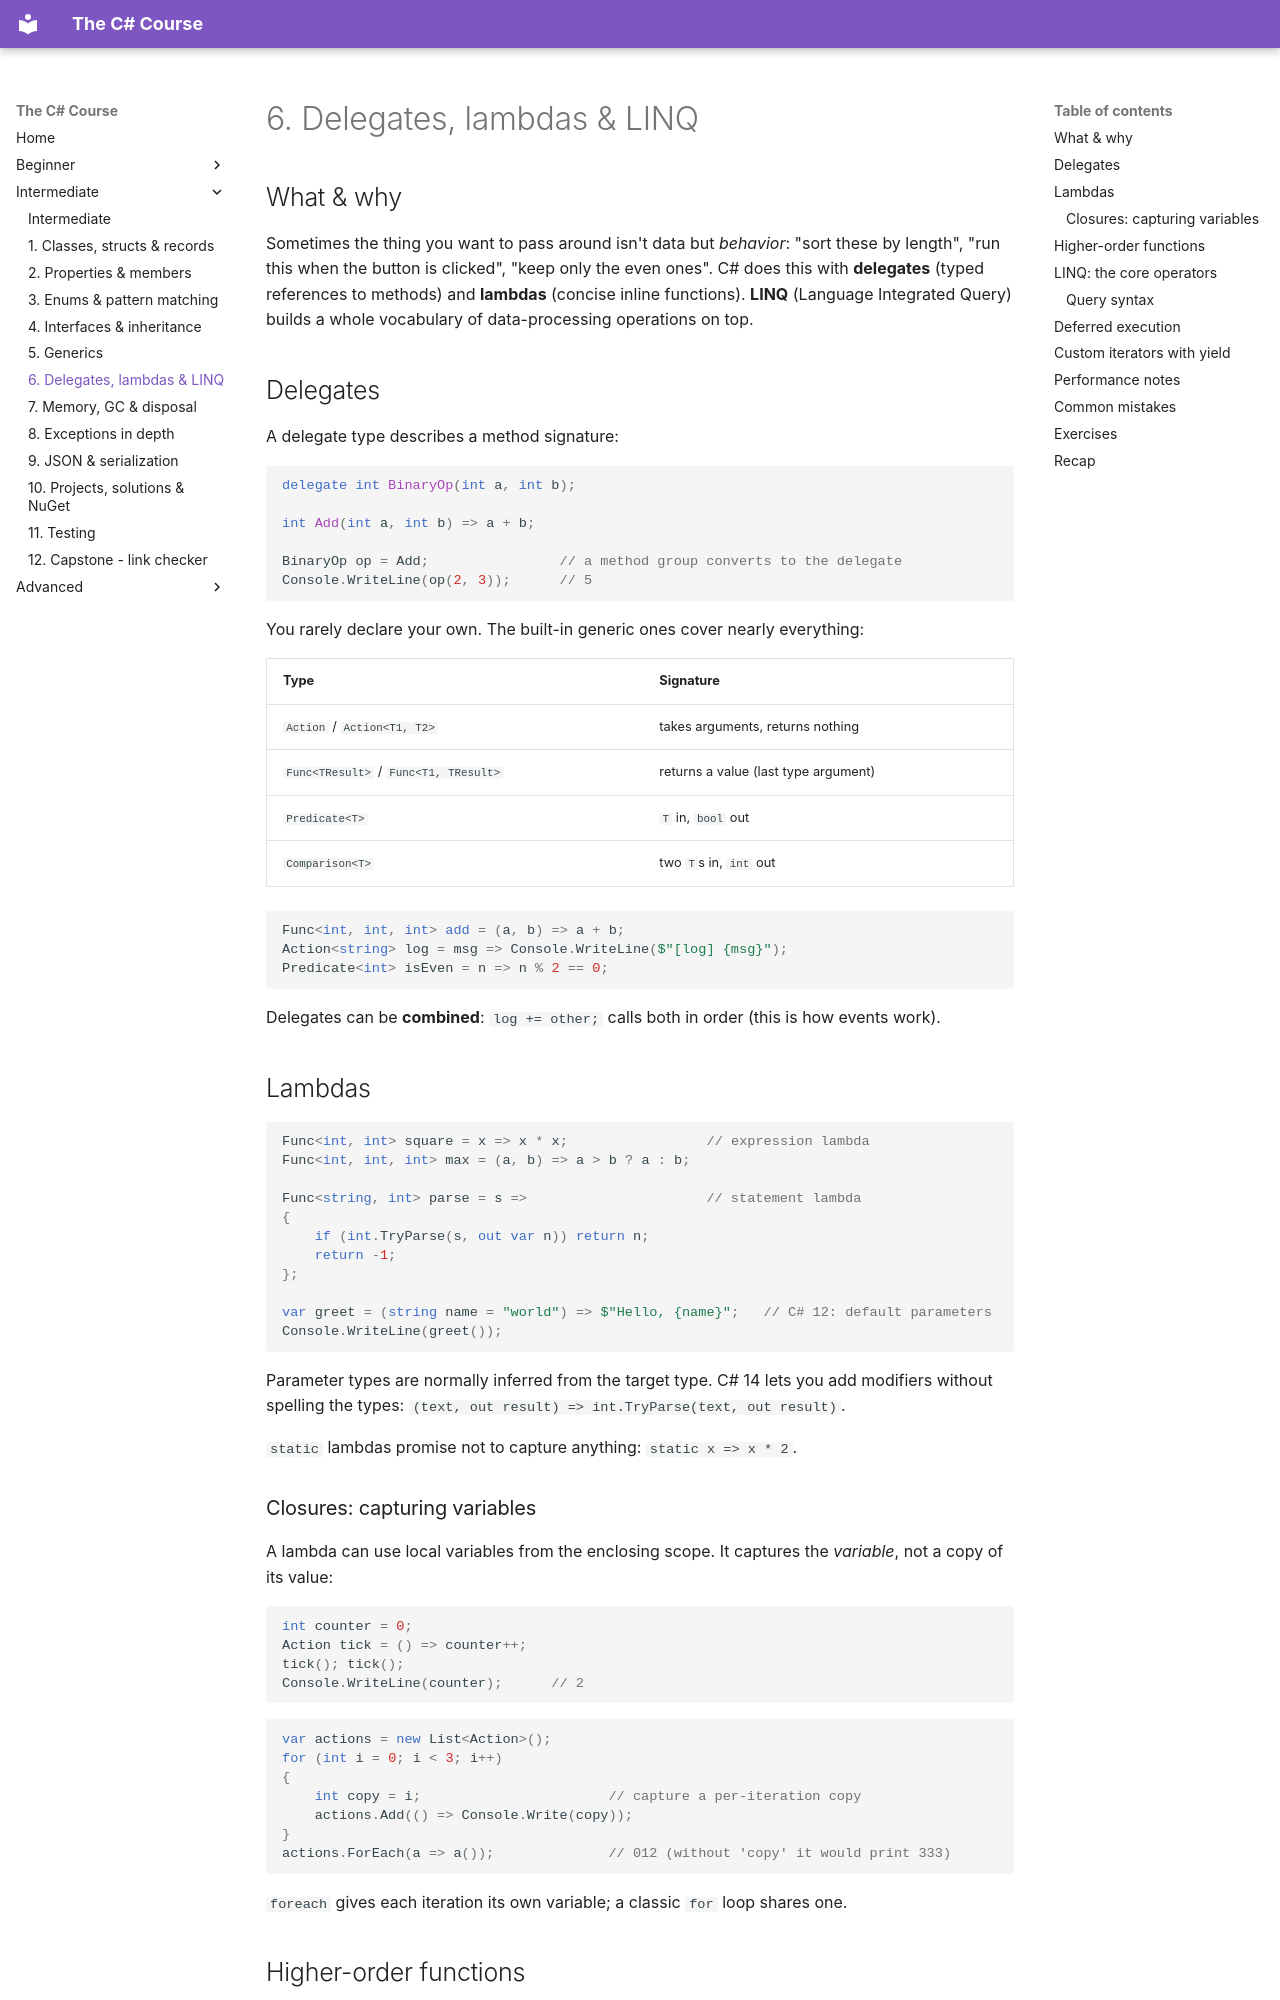

repository: HunterGHall/csharp-course · page: intermediate/06-delegates-lambdas-linq/index.html · generator: mkdocs

# 6. Delegates, lambdas & LINQ

## What & why

Sometimes the thing you want to pass around isn't data but *behavior*: "sort these by length", "run this when the button is clicked", "keep only the even ones". C# does this with **delegates** (typed references to methods) and **lambdas** (concise inline functions). **LINQ** (Language Integrated Query) builds a whole vocabulary of data-processing operations on top.

## Delegates

A delegate type describes a method signature:

```csharp
delegate int BinaryOp(int a, int b);

int Add(int a, int b) => a + b;

BinaryOp op = Add;                // a method group converts to the delegate
Console.WriteLine(op(2, 3));      // 5
```

You rarely declare your own. The built-in generic ones cover nearly everything:

| Type | Signature |
| --- | --- |
| `Action` / `Action<T1, T2>` | takes arguments, returns nothing |
| `Func<TResult>` / `Func<T1, TResult>` | returns a value (last type argument) |
| `Predicate<T>` | `T` in, `bool` out |
| `Comparison<T>` | two `T`s in, `int` out |

```csharp
Func<int, int, int> add = (a, b) => a + b;
Action<string> log = msg => Console.WriteLine($"[log] {msg}");
Predicate<int> isEven = n => n % 2 == 0;
```

Delegates can be **combined**: `log += other;` calls both in order (this is how events work).

## Lambdas

```csharp
Func<int, int> square = x => x * x;                 // expression lambda
Func<int, int, int> max = (a, b) => a > b ? a : b;

Func<string, int> parse = s =>                      // statement lambda
{
    if (int.TryParse(s, out var n)) return n;
    return -1;
};

var greet = (string name = "world") => $"Hello, {name}";   // C# 12: default parameters
Console.WriteLine(greet());
```

Parameter types are normally inferred from the target type. C# 14 lets you add modifiers without spelling the types: `(text, out result) => int.TryParse(text, out result)`.

`static` lambdas promise not to capture anything: `static x => x * 2`.

### Closures: capturing variables

A lambda can use local variables from the enclosing scope. It captures the *variable*, not a copy of its value:

```csharp
int counter = 0;
Action tick = () => counter++;
tick(); tick();
Console.WriteLine(counter);      // 2
```

```csharp
var actions = new List<Action>();
for (int i = 0; i < 3; i++)
{
    int copy = i;                       // capture a per-iteration copy
    actions.Add(() => Console.Write(copy));
}
actions.ForEach(a => a());              // 012 (without 'copy' it would print 333)
```

`foreach` gives each iteration its own variable; a classic `for` loop shares one.
